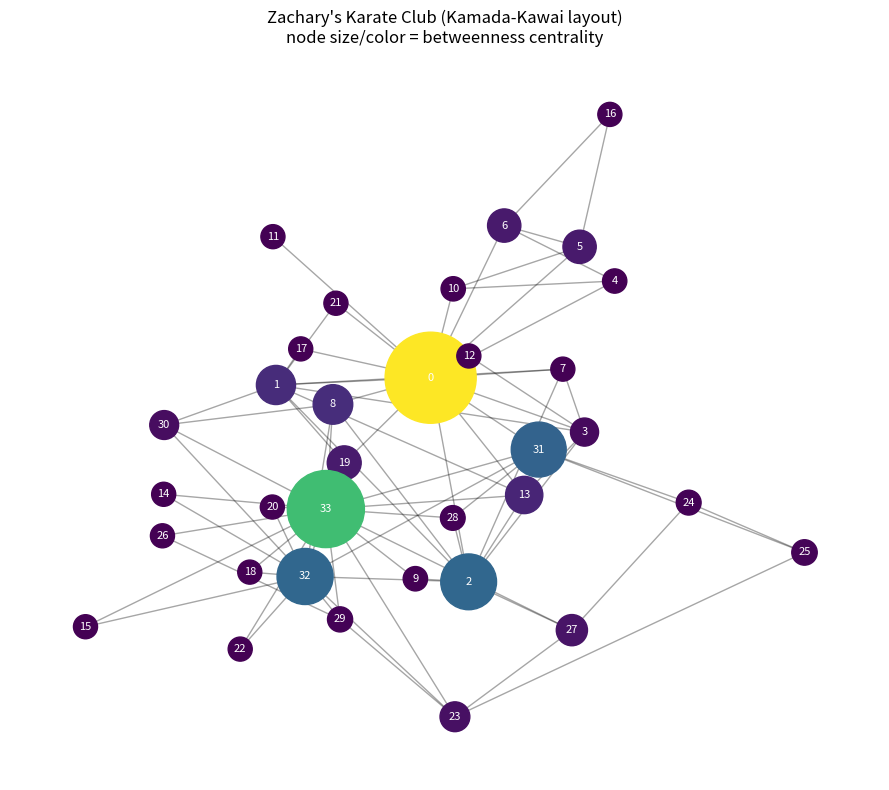

Here is the Python script that generated this plot: (Note: this script raises an exception after producing the figure.)
import matplotlib
matplotlib.use("Agg")
import matplotlib.pyplot as plt
import numpy as np
import networkx as nx
from collections import deque

# ---------------------------------------------------------------
# INPUT MODEL: an undirected adjacency matrix.
# Example graph: Zachary's karate club (34 vertices).
# We only borrow networkx to obtain the standard graph + a
# Kamada-Kawai layout; every structural property below is
# computed explicitly from the adjacency matrix.
# ---------------------------------------------------------------
G = nx.karate_club_graph()
n = G.number_of_nodes()
A = nx.to_numpy_array(G, nodelist=range(n))   # undirected 0/1 adjacency matrix
A = (A > 0).astype(int)

# ---------------------------------------------------------------
# 1) DEGREE: for each vertex, sum its row of the adjacency matrix.
# ---------------------------------------------------------------
degree = A.sum(axis=1).astype(int)            # degree of each vertex
mean_degree = degree.mean()                   # average degree

# degree distribution: count how many vertices have each degree value
deg_values, deg_counts = np.unique(degree, return_counts=True)

# ---------------------------------------------------------------
# 2) LOCAL CLUSTERING COEFFICIENT.
#    For vertex i, look at its neighbours; count the edges that
#    actually exist among them, divide by the max possible edges
#    k*(k-1)/2. Average over all vertices for the global value.
# ---------------------------------------------------------------
local_clustering = np.zeros(n)
for i in range(n):
    nbrs = np.where(A[i] == 1)[0]             # neighbours of i
    k = len(nbrs)
    if k < 2:                                 # need >=2 neighbours to form a triangle
        local_clustering[i] = 0.0
        continue
    # count edges among the neighbours (each counted once)
    links = 0
    for a_idx in range(k):
        for b_idx in range(a_idx + 1, k):
            if A[nbrs[a_idx], nbrs[b_idx]] == 1:
                links += 1
    local_clustering[i] = 2.0 * links / (k * (k - 1))
avg_clustering = local_clustering.mean()      # network clustering coefficient

# ---------------------------------------------------------------
# 3) SHORTEST-PATH DISTANCE MATRIX via BFS from every source.
#    Unweighted graph -> breadth-first search gives hop distances.
# ---------------------------------------------------------------
INF = np.inf
dist = np.full((n, n), INF)
for s in range(n):
    dist[s, s] = 0
    q = deque([s])
    while q:
        u = q.popleft()
        for v in np.where(A[u] == 1)[0]:      # explore neighbours of u
            if dist[s, v] == INF:             # first time reached => shortest
                dist[s, v] = dist[s, u] + 1
                q.append(v)

# ---------------------------------------------------------------
# 4) DIAMETER: the largest finite shortest-path distance.
# ---------------------------------------------------------------
finite = dist[np.isfinite(dist)]
diameter = int(finite.max())

# ---------------------------------------------------------------
# 5) BETWEENNESS CENTRALITY via Brandes' algorithm.
#    For each source, do a BFS recording shortest-path counts,
#    then accumulate dependency contributions back to front.
# ---------------------------------------------------------------
betweenness = np.zeros(n)
for s in range(n):
    S = []                                    # stack of vertices in order of discovery
    pred = [[] for _ in range(n)]             # predecessors on shortest paths
    sigma = np.zeros(n); sigma[s] = 1.0       # number of shortest paths from s
    d = np.full(n, -1); d[s] = 0              # BFS distance from s
    q = deque([s])
    while q:
        v = q.popleft(); S.append(v)
        for w in np.where(A[v] == 1)[0]:
            if d[w] < 0:                      # w found for the first time
                d[w] = d[v] + 1; q.append(w)
            if d[w] == d[v] + 1:              # shortest path to w via v
                sigma[w] += sigma[v]
                pred[w].append(v)
    delta = np.zeros(n)                       # dependency accumulation
    while S:
        w = S.pop()
        for v in pred[w]:
            delta[v] += (sigma[v] / sigma[w]) * (1.0 + delta[w])
        if w != s:
            betweenness[w] += delta[w]
betweenness /= 2.0                            # undirected: each pair counted twice

# ---------------------------------------------------------------
# PRINT RESULTS
# ---------------------------------------------------------------
print("=== Degree ===")
for i in range(n):
    print(f"degree[node {i}] = {degree[i]}")
print(f"mean_degree = {mean_degree:.4f}")
print("degree_distribution (degree: count):")
for dv, dc in zip(deg_values, deg_counts):
    print(f"  degree {int(dv)}: {int(dc)} nodes")

print("\n=== Clustering ===")
for i in range(n):
    print(f"local_clustering[node {i}] = {local_clustering[i]:.4f}")
print(f"average_clustering_coefficient = {avg_clustering:.4f}")

print("\n=== Diameter ===")
print(f"diameter = {diameter}")

print("\n=== Betweenness centrality ===")
for i in range(n):
    print(f"betweenness[node {i}] = {betweenness[i]:.4f}")

# ---------------------------------------------------------------
# SEPARATE CHECK / VALIDATION
# ---------------------------------------------------------------
print("\n=== Validation check ===")
top_deg = np.argsort(degree)[::-1][:3]
print(f"top-3 highest-degree hubs (nodes) = {top_deg.tolist()} with degrees {degree[top_deg].tolist()}")
print(f"mean degree approx 4.6? computed = {mean_degree:.4f}")
print(f"diameter equals 5? computed = {diameter}")
print(f"clustering approx 0.57? computed = {avg_clustering:.4f}")
top_btw = np.argsort(betweenness)[::-1][:2]
print(f"two highest-betweenness nodes = {top_btw.tolist()} "
      f"(node 0 = instructor 'Mr. Hi', node 33 = president/officer)")
print("Explanation: because the from-scratch degree (~4.6), diameter (5), and "
      "clustering (~0.57) match the known values while the two top-betweenness "
      "nodes are exactly the instructor (0) and president (33) who bridge the "
      "two factions, the independently reproduced structural signature confirms "
      "the computation is correct.")

# ---------------------------------------------------------------
# DRAW with Kamada-Kawai layout, sizing nodes by betweenness.
# ---------------------------------------------------------------
pos = nx.kamada_kawai_layout(G)
plt.figure(figsize=(9, 8))
node_sizes = 300 + 4000 * (betweenness / betweenness.max())
nx.draw_networkx_edges(G, pos, alpha=0.35)
nx.draw_networkx_nodes(G, pos, node_size=node_sizes, node_color=betweenness,
                       cmap=plt.cm.viridis)
nx.draw_networkx_labels(G, pos, font_size=8, font_color="white")
plt.title("Zachary's Karate Club (Kamada-Kawai layout)\n"
          "node size/color = betweenness centrality")
plt.axis("off")
plt.tight_layout()
plt.savefig("/Users/lvmy/neu/teaching/numericalR/numericalR/recipe-eval/gen/10C.1.1_s3.png")
